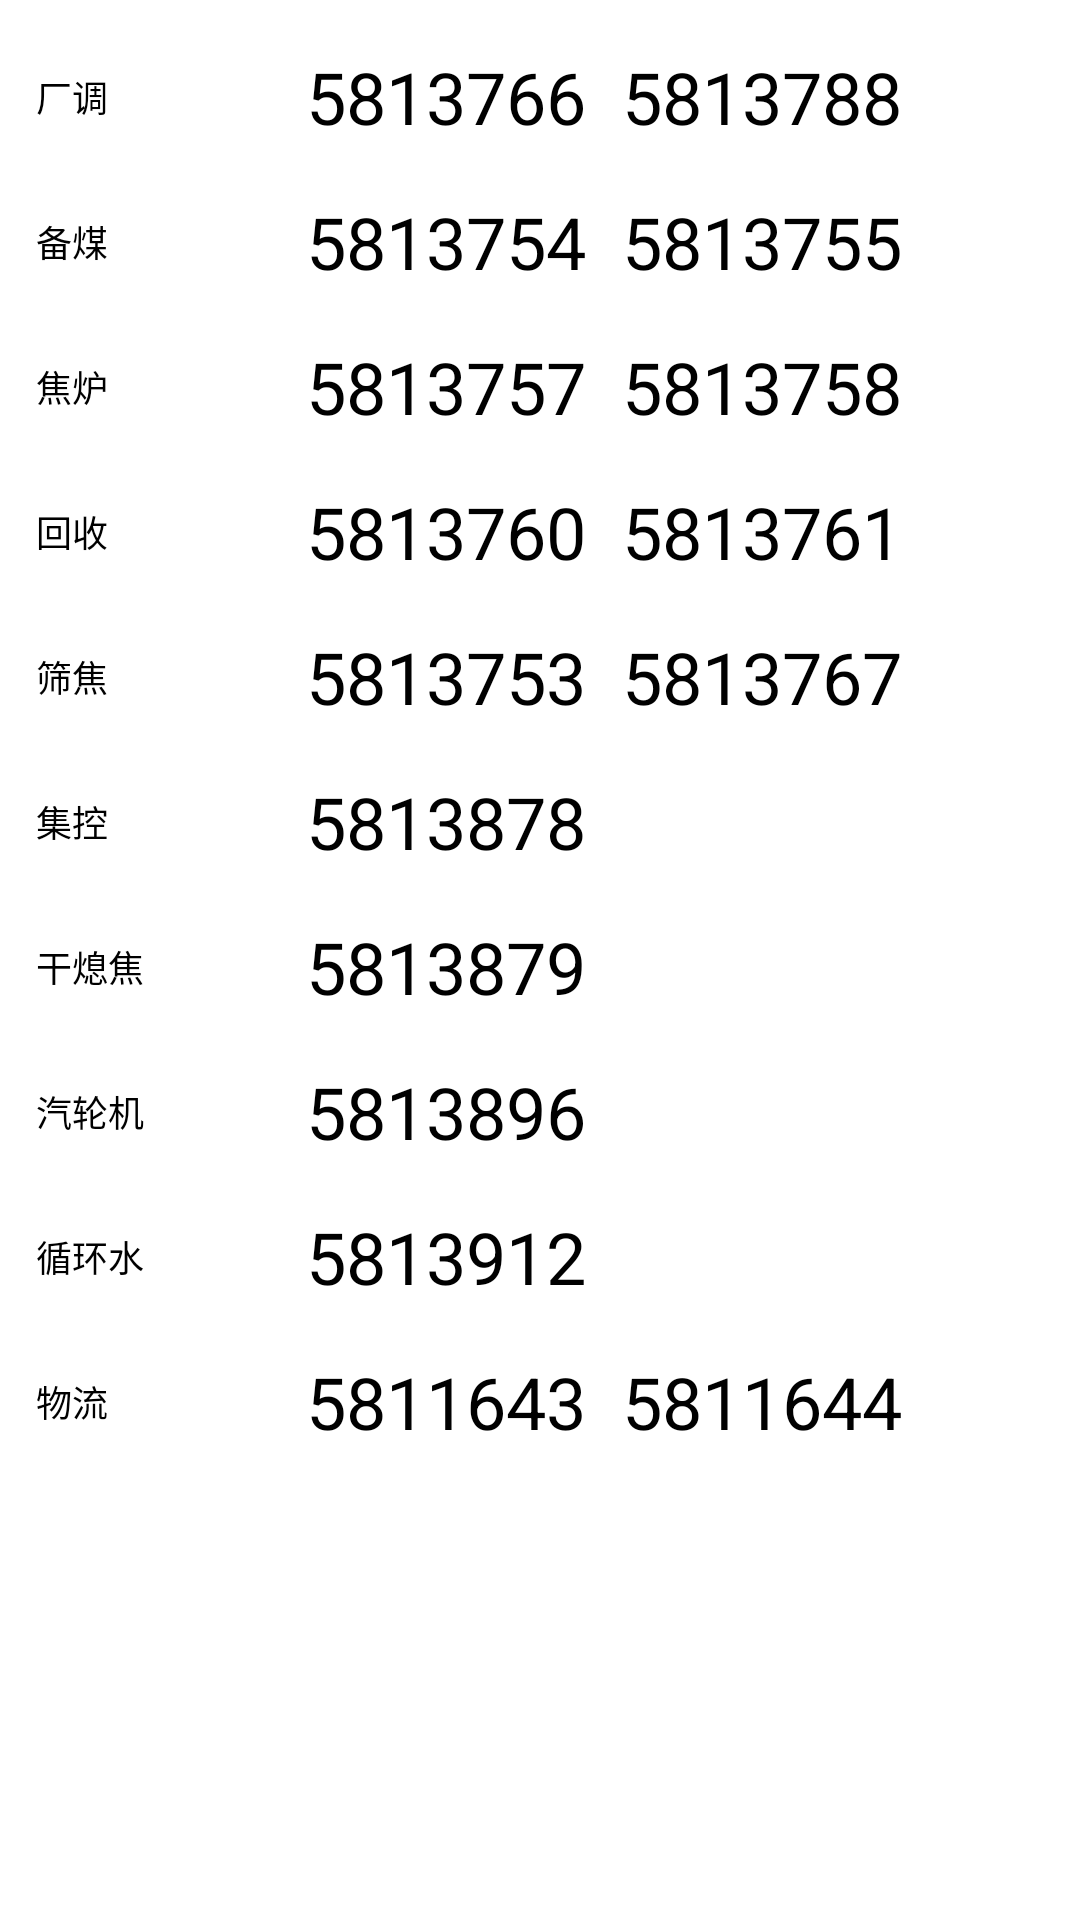

The Android layout XML behind this screen, and the referenced resources:
<!-- AndroidManifest.xml: application theme Theme.AutoJiaHua -->
<!-- res/layout/fragment_phone.xml -->
<?xml version="1.0" encoding="utf-8"?>
<androidx.constraintlayout.widget.ConstraintLayout xmlns:android="http://schemas.android.com/apk/res/android"
    xmlns:tools="http://schemas.android.com/tools"
    android:layout_width="match_parent"
    android:layout_height="match_parent"
    xmlns:app="http://schemas.android.com/apk/res-auto"
    android:padding="8dp"
    tools:context=".ui.phone.PhoneFragment">

    <androidx.constraintlayout.widget.Guideline
        android:id="@+id/gl_v25"
        app:layout_constraintGuide_percent="0.25"
        android:background="@drawable/line"
        android:layout_width="wrap_content"
        android:layout_height="wrap_content"
        android:orientation="vertical" />

    <TextView
        android:id="@+id/tv_detail_changdiao"
        android:layout_width="0dp"
        android:layout_height="wrap_content"
        android:text="5813766  5813788"
        android:theme="@style/text_detail_phone_style"
        app:layout_constraintEnd_toEndOf="parent"
        app:layout_constraintStart_toStartOf="@id/gl_v25"
        app:layout_constraintTop_toTopOf="parent"
        tools:text="5813766  5813788" />

    <TextView
        android:id="@+id/tv_column_changdiao"
        android:layout_width="0dp"
        android:layout_height="0dp"
        android:text="厂调"
        android:theme="@style/text_column_style"
        app:layout_constraintBottom_toBottomOf="@id/tv_detail_changdiao"
        app:layout_constraintEnd_toStartOf="@id/gl_v25"
        app:layout_constraintStart_toStartOf="parent"
        app:layout_constraintTop_toTopOf="parent"
        tools:text="厂调" />


    <TextView
        android:id="@+id/tv_detail_beimei"
        android:layout_width="0dp"
        android:layout_height="wrap_content"
        android:text="5813754  5813755"

        android:theme="@style/text_detail_phone_style"
        app:layout_constraintEnd_toEndOf="parent"
        app:layout_constraintStart_toStartOf="@id/gl_v25"
        app:layout_constraintTop_toBottomOf="@id/tv_detail_changdiao"
        tools:text="5813754  5813755" />

    <TextView
        android:id="@+id/tv_column_beimei"
        android:layout_width="0dp"
        android:layout_height="0dp"
        android:text="备煤"
        android:theme="@style/text_column_style"
        app:layout_constraintBottom_toBottomOf="@id/tv_detail_beimei"
        app:layout_constraintEnd_toStartOf="@id/gl_v25"
        app:layout_constraintStart_toStartOf="parent"
        app:layout_constraintTop_toTopOf="@id/tv_detail_beimei"
        tools:text="备煤" />

    <TextView
        android:id="@+id/tv_detail_jiaolu"
        android:layout_width="0dp"
        android:layout_height="wrap_content"
        android:text="5813757  5813758"
        android:theme="@style/text_detail_phone_style"
        app:layout_constraintEnd_toEndOf="parent"
        app:layout_constraintStart_toStartOf="@id/gl_v25"
        app:layout_constraintTop_toBottomOf="@id/tv_detail_beimei"
        tools:text="5813757  5813758" />

    <TextView
        android:id="@+id/tv_column_jiaolu"
        android:layout_width="0dp"
        android:layout_height="0dp"
        android:text="焦炉"
        android:theme="@style/text_column_style"
        app:layout_constraintBottom_toBottomOf="@id/tv_detail_jiaolu"
        app:layout_constraintEnd_toStartOf="@id/gl_v25"
        app:layout_constraintStart_toStartOf="parent"
        app:layout_constraintTop_toTopOf="@id/tv_detail_jiaolu"
        tools:text="焦炉" />

    <TextView
        android:id="@+id/tv_detail_huishou"
        android:layout_width="0dp"
        android:layout_height="wrap_content"
        android:text="5813760  5813761"
        android:theme="@style/text_detail_phone_style"
        app:layout_constraintEnd_toEndOf="parent"
        app:layout_constraintStart_toStartOf="@id/gl_v25"
        app:layout_constraintTop_toBottomOf="@id/tv_detail_jiaolu"
        tools:text="5813760  5813761" />

    <TextView
        android:id="@+id/tv_column_huishou"
        android:layout_width="0dp"
        android:layout_height="0dp"
        android:text="回收"
        android:theme="@style/text_column_style"
        app:layout_constraintBottom_toBottomOf="@id/tv_detail_huishou"
        app:layout_constraintEnd_toStartOf="@id/gl_v25"
        app:layout_constraintStart_toStartOf="parent"
        app:layout_constraintTop_toTopOf="@id/tv_detail_huishou"
        tools:text="回收" />

    <TextView
        android:id="@+id/tv_detail_shaijiao"
        android:layout_width="0dp"
        android:layout_height="wrap_content"
        android:text="5813753  5813767"
        android:theme="@style/text_detail_phone_style"
        app:layout_constraintEnd_toEndOf="parent"
        app:layout_constraintStart_toStartOf="@id/gl_v25"
        app:layout_constraintTop_toBottomOf="@id/tv_detail_huishou"
        tools:text="5813753  5813767" />

    <TextView
        android:id="@+id/tv_column_shaijiao"
        android:layout_width="0dp"
        android:layout_height="0dp"
        android:text="筛焦"
        android:theme="@style/text_column_style"
        app:layout_constraintBottom_toBottomOf="@id/tv_detail_shaijiao"
        app:layout_constraintEnd_toStartOf="@id/gl_v25"
        app:layout_constraintStart_toStartOf="parent"
        app:layout_constraintTop_toTopOf="@id/tv_detail_shaijiao"
        tools:text="筛焦" />

    <TextView
        android:id="@+id/tv_detail_jikong"
        android:layout_width="0dp"
        android:layout_height="wrap_content"
        android:text="5813878"
        android:theme="@style/text_detail_phone_style"
        app:layout_constraintEnd_toEndOf="parent"
        app:layout_constraintStart_toStartOf="@id/gl_v25"
        app:layout_constraintTop_toBottomOf="@id/tv_detail_shaijiao"
        tools:text="5813878" />

    <TextView
        android:id="@+id/tv_column_jikong"
        android:layout_width="0dp"
        android:layout_height="0dp"
        android:text="集控"
        android:theme="@style/text_column_style"
        app:layout_constraintBottom_toBottomOf="@id/tv_detail_jikong"
        app:layout_constraintEnd_toStartOf="@id/gl_v25"
        app:layout_constraintStart_toStartOf="parent"
        app:layout_constraintTop_toTopOf="@id/tv_detail_jikong"
        tools:text="集控" />

    <TextView
        android:id="@+id/tv_detail_ganxijiao"
        android:layout_width="0dp"
        android:layout_height="wrap_content"
        android:text="5813879"
        android:theme="@style/text_detail_phone_style"
        app:layout_constraintEnd_toEndOf="parent"
        app:layout_constraintStart_toStartOf="@id/gl_v25"
        app:layout_constraintTop_toBottomOf="@id/tv_detail_jikong"
        tools:text="5813879" />

    <TextView
        android:id="@+id/tv_column_ganxijiao"
        android:layout_width="0dp"
        android:layout_height="0dp"
        android:text="干熄焦"
        android:theme="@style/text_column_style"
        app:layout_constraintBottom_toBottomOf="@id/tv_detail_ganxijiao"
        app:layout_constraintEnd_toStartOf="@id/gl_v25"
        app:layout_constraintStart_toStartOf="parent"
        app:layout_constraintTop_toTopOf="@id/tv_detail_ganxijiao"
        tools:text="干熄焦" />

    <TextView
        android:id="@+id/tv_detail_qilunji"
        android:layout_width="0dp"
        android:layout_height="wrap_content"
        android:text="5813896"
        android:theme="@style/text_detail_phone_style"
        app:layout_constraintEnd_toEndOf="parent"
        app:layout_constraintStart_toStartOf="@id/gl_v25"
        app:layout_constraintTop_toBottomOf="@id/tv_detail_ganxijiao"
        tools:text="5813896" />

    <TextView
        android:id="@+id/tv_column_qilunji"
        android:layout_width="0dp"
        android:layout_height="0dp"
        android:text="汽轮机"
        android:theme="@style/text_column_style"
        app:layout_constraintBottom_toBottomOf="@id/tv_detail_qilunji"
        app:layout_constraintEnd_toStartOf="@id/gl_v25"
        app:layout_constraintStart_toStartOf="parent"
        app:layout_constraintTop_toTopOf="@id/tv_detail_qilunji"
        tools:text="汽轮机" />

    <TextView
        android:id="@+id/tv_detail_xunhuanshui"
        android:layout_width="0dp"
        android:layout_height="wrap_content"
        android:text="5813912"
        android:theme="@style/text_detail_phone_style"
        app:layout_constraintEnd_toEndOf="parent"
        app:layout_constraintStart_toStartOf="@id/gl_v25"
        app:layout_constraintTop_toBottomOf="@id/tv_detail_qilunji"
        tools:text="5813912" />

    <TextView
        android:id="@+id/tv_column_xunhuanshui"
        android:layout_width="0dp"
        android:layout_height="0dp"
        android:text="循环水"
        android:theme="@style/text_column_style"
        app:layout_constraintBottom_toBottomOf="@id/tv_detail_xunhuanshui"
        app:layout_constraintEnd_toStartOf="@id/gl_v25"
        app:layout_constraintStart_toStartOf="parent"
        app:layout_constraintTop_toTopOf="@id/tv_detail_xunhuanshui"
        tools:text="循环水" />

    <TextView
        android:id="@+id/tv_detail_wuliu"
        android:layout_width="0dp"
        android:layout_height="wrap_content"
        android:text="5811643  5811644"
        android:theme="@style/text_detail_phone_style"
        app:layout_constraintEnd_toEndOf="parent"
        app:layout_constraintStart_toStartOf="@id/gl_v25"
        app:layout_constraintTop_toBottomOf="@id/tv_detail_xunhuanshui"
        tools:text="5811643  5811644" />

    <TextView
        android:id="@+id/tv_column_wuliu"
        android:layout_width="0dp"
        android:layout_height="0dp"
        android:text="物流"
        android:theme="@style/text_column_style"
        app:layout_constraintBottom_toBottomOf="@id/tv_detail_wuliu"
        app:layout_constraintEnd_toStartOf="@id/gl_v25"
        app:layout_constraintStart_toStartOf="parent"
        app:layout_constraintTop_toTopOf="@id/tv_detail_wuliu"
        tools:text="物流" />
    

</androidx.constraintlayout.widget.ConstraintLayout>
<!-- resources referenced by this layout -->
<resources>
  <style name="text_column_style">
          <item name="android:paddingLeft">4dp</item>
          <item name="android:gravity">center_vertical</item>
          <item name="android:textSize">12sp</item>
          <item name="android:textColor">@color/black</item>
          <item name="android:background">@drawable/rectangle</item>
      </style>
  <style name="text_detail_phone_style" parent="text_detail_style">
          <item name="android:width">0dp</item>
          <item name="android:autoLink">phone</item>
          <item name="maxLines">2</item>
      </style>
  <style name="Theme.AutoJiaHua" parent="Theme.MaterialComponents.DayNight.DarkActionBar">
          
          <item name="colorPrimary">@color/purple_500</item>
          <item name="colorPrimaryVariant">@color/purple_700</item>
          <item name="colorOnPrimary">@color/white</item>
          
          <item name="colorSecondary">@color/teal_200</item>
          <item name="colorSecondaryVariant">@color/teal_700</item>
          <item name="colorOnSecondary">@color/black</item>
          
          <item name="android:statusBarColor" tools:targetApi="l">?attr/colorPrimaryVariant</item>
          
      </style>
  <color name="black">#000000</color>
  <style name="text_detail_style" parent="text_column_style">
          <item name="android:textSize">24sp</item>
          <item name="android:padding">8dp</item>
      </style>
  <color name="purple_500">#FF6200EE</color>
  <color name="purple_700">#FF3700B3</color>
  <color name="white">#FFFFFF</color>
  <color name="teal_200">#FF03DAC5</color>
  <color name="teal_700">#FF018786</color>
</resources>
